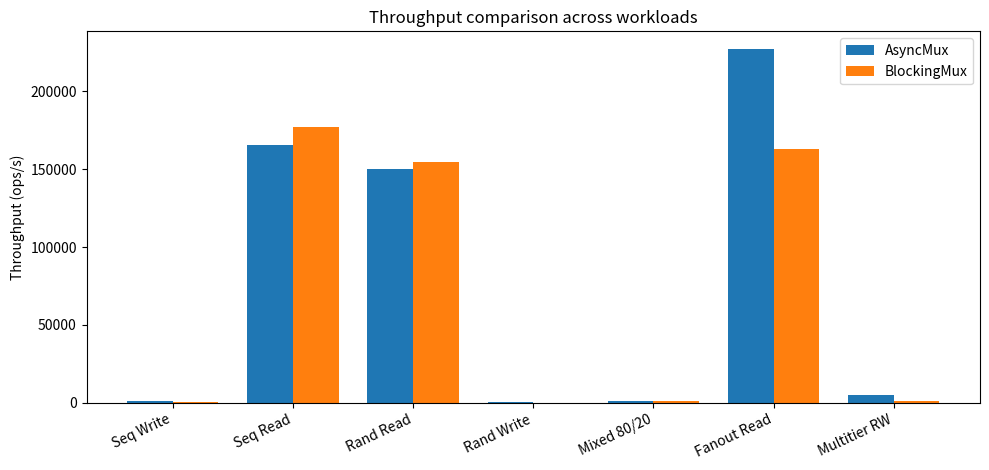
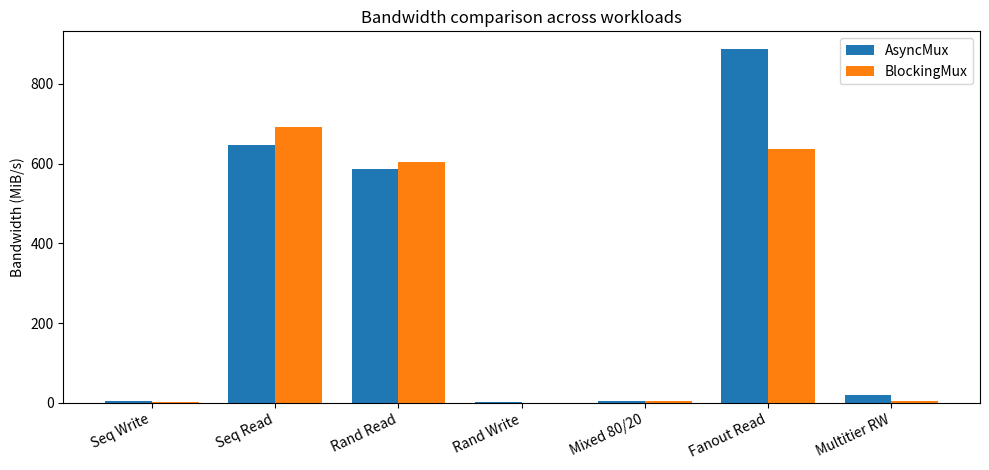
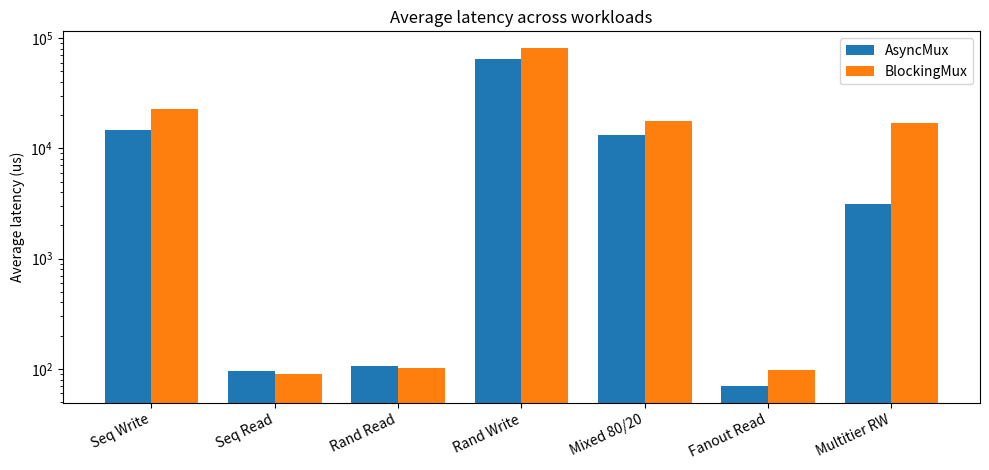
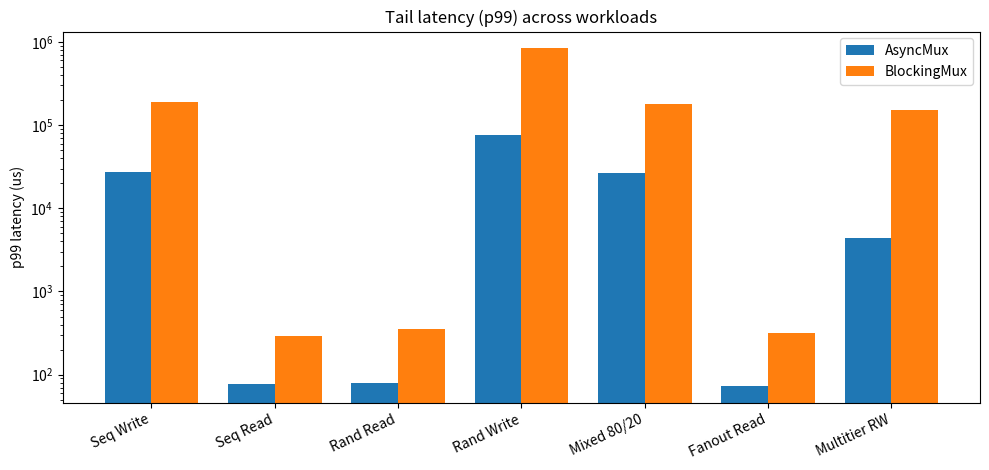
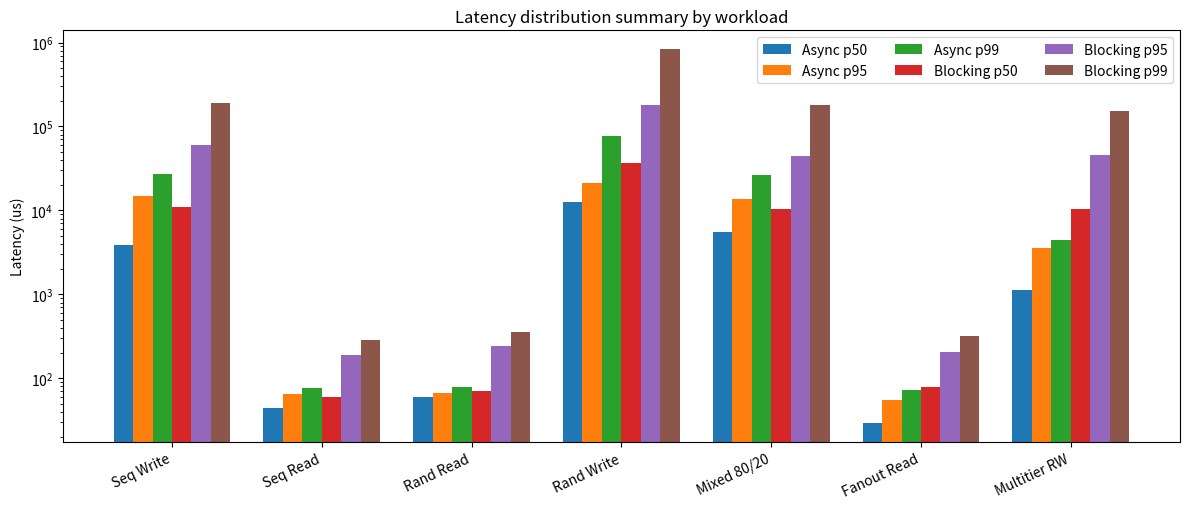
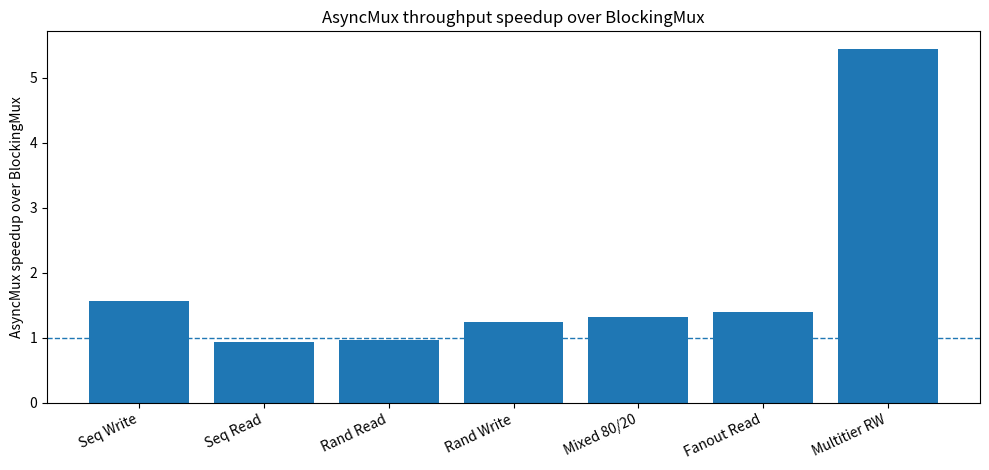
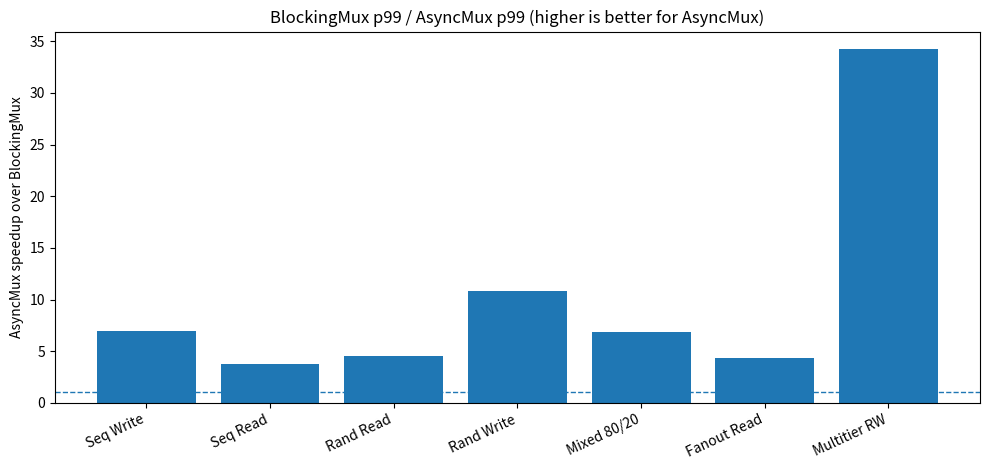
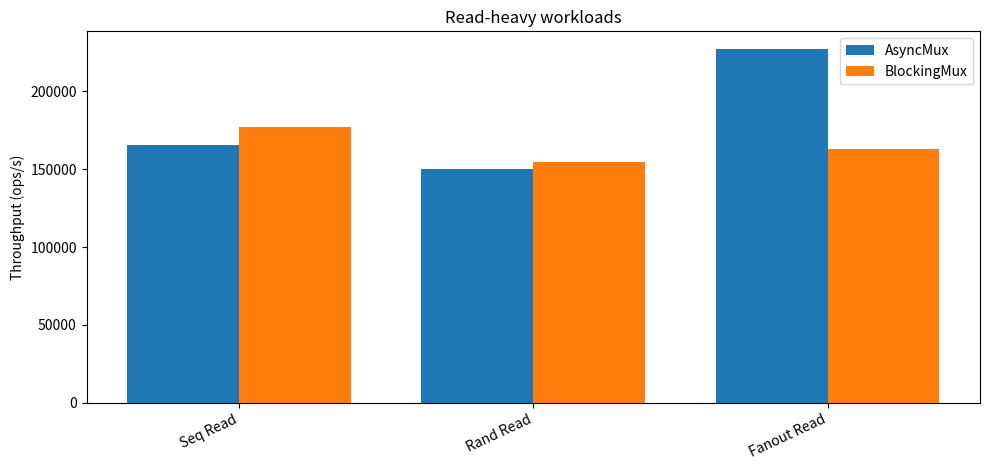
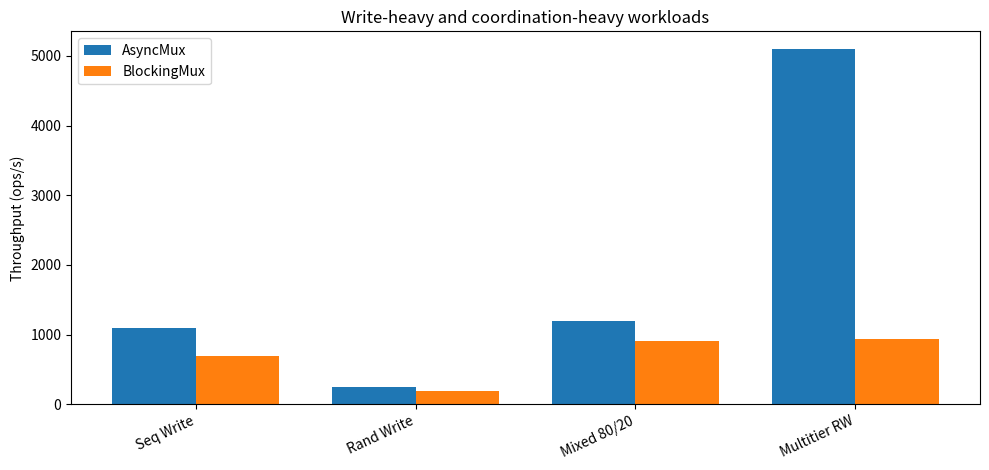
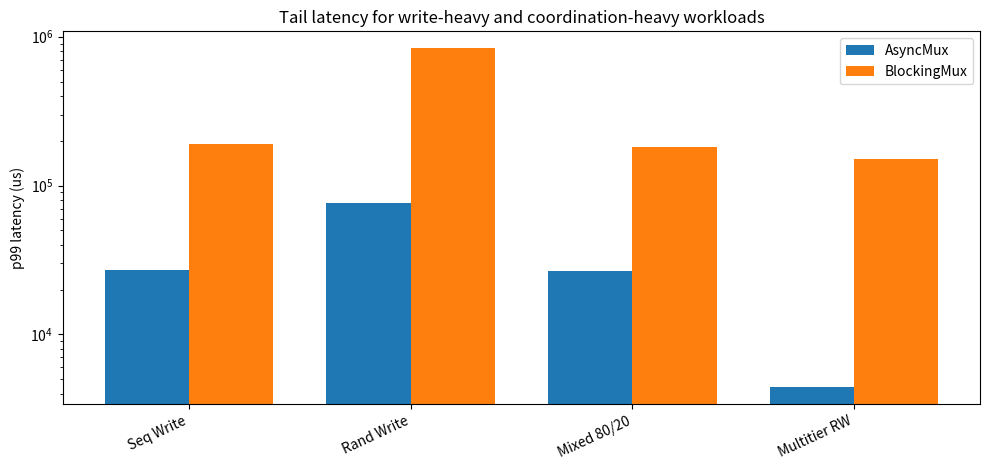

These figures' Python source, in order:
import matplotlib.pyplot as plt
import numpy as np

# -----------------------------
# Benchmark data
# -----------------------------
workloads = [
    "sequential_write",
    "sequential_read",
    "random_read",
    "random_write",
    "mixed_80r_20w",
    "fanout_read_multitier",
    "multitier_rw",
]

pretty_labels = [
    "Seq Write",
    "Seq Read",
    "Rand Read",
    "Rand Write",
    "Mixed 80/20",
    "Fanout Read",
    "Multitier RW",
]

async_data = {
    "ops_s": np.array([1098.3, 165657.3, 150091.2, 246.9, 1200.4, 227182.4, 5098.2]),
    "mib_s": np.array([4.3, 647.1, 586.3, 1.0, 4.7, 887.4, 19.9]),
    "avg_us": np.array([14546.8, 96.1, 106.1, 64752.6, 13289.9, 70.0, 3132.7]),
    "p50_us": np.array([3915.2, 44.8, 60.4, 12569.2, 5611.7, 29.3, 1133.7]),
    "p95_us": np.array([14841.3, 65.4, 67.8, 21282.4, 13735.9, 55.1, 3573.8]),
    "p99_us": np.array([27057.9, 77.3, 78.4, 76936.7, 26687.9, 73.1, 4410.1]),
}

blocking_data = {
    "ops_s": np.array([699.3, 177091.0, 154636.7, 197.5, 906.0, 162929.9, 936.7]),
    "mib_s": np.array([2.7, 691.8, 604.0, 0.8, 3.5, 636.4, 3.7]),
    "avg_us": np.array([22839.3, 89.2, 102.5, 80960.3, 17650.2, 97.0, 17061.4]),
    "p50_us": np.array([10923.3, 60.1, 70.0, 36379.4, 10420.2, 79.6, 10519.8]),
    "p95_us": np.array([60835.9, 192.1, 243.2, 182639.8, 44055.7, 204.6, 46073.2]),
    "p99_us": np.array([189063.6, 289.5, 358.0, 836231.3, 181919.3, 318.0, 150925.3]),
}

# -----------------------------
# Helpers
# -----------------------------
def grouped_bar_chart(labels, a_vals, b_vals, ylabel, title, filename, logy=False):
    x = np.arange(len(labels))
    width = 0.38

    plt.figure(figsize=(10, 4.8))
    plt.bar(x - width / 2, a_vals, width, label="AsyncMux")
    plt.bar(x + width / 2, b_vals, width, label="BlockingMux")
    plt.xticks(x, labels, rotation=25, ha="right")
    plt.ylabel(ylabel)
    plt.title(title)
    if logy:
        plt.yscale("log")
    plt.legend()
    plt.tight_layout()
    plt.savefig(filename, dpi=300, bbox_inches="tight")
    plt.close()


def grouped_bar_chart_speedup(labels, speedup_vals, title, filename):
    x = np.arange(len(labels))
    plt.figure(figsize=(10, 4.8))
    plt.bar(x, speedup_vals)
    plt.axhline(1.0, linestyle="--", linewidth=1)
    plt.xticks(x, labels, rotation=25, ha="right")
    plt.ylabel("AsyncMux speedup over BlockingMux")
    plt.title(title)
    plt.tight_layout()
    plt.savefig(filename, dpi=300, bbox_inches="tight")
    plt.close()


def latency_triptych(labels, a_p50, a_p95, a_p99, b_p50, b_p95, b_p99, filename):
    x = np.arange(len(labels))
    width = 0.13

    plt.figure(figsize=(12, 5.2))
    plt.bar(x - 2.5 * width, a_p50, width, label="Async p50")
    plt.bar(x - 1.5 * width, a_p95, width, label="Async p95")
    plt.bar(x - 0.5 * width, a_p99, width, label="Async p99")
    plt.bar(x + 0.5 * width, b_p50, width, label="Blocking p50")
    plt.bar(x + 1.5 * width, b_p95, width, label="Blocking p95")
    plt.bar(x + 2.5 * width, b_p99, width, label="Blocking p99")

    plt.xticks(x, labels, rotation=25, ha="right")
    plt.ylabel("Latency (us)")
    plt.yscale("log")
    plt.title("Latency distribution summary by workload")
    plt.legend(ncol=3)
    plt.tight_layout()
    plt.savefig(filename, dpi=300, bbox_inches="tight")
    plt.close()


def focused_comparison(indices, labels, metric_async, metric_block, ylabel, title, filename, logy=False):
    sel_labels = [labels[i] for i in indices]
    a_vals = metric_async[indices]
    b_vals = metric_block[indices]
    grouped_bar_chart(sel_labels, a_vals, b_vals, ylabel, title, filename, logy=logy)


# -----------------------------
# Generate figures
# -----------------------------
grouped_bar_chart(
    pretty_labels,
    async_data["ops_s"],
    blocking_data["ops_s"],
    ylabel="Throughput (ops/s)",
    title="Throughput comparison across workloads",
    filename="fig_throughput_ops.png",
)

grouped_bar_chart(
    pretty_labels,
    async_data["mib_s"],
    blocking_data["mib_s"],
    ylabel="Bandwidth (MiB/s)",
    title="Bandwidth comparison across workloads",
    filename="fig_bandwidth_mib.png",
)

grouped_bar_chart(
    pretty_labels,
    async_data["avg_us"],
    blocking_data["avg_us"],
    ylabel="Average latency (us)",
    title="Average latency across workloads",
    filename="fig_avg_latency.png",
    logy=True,
)

grouped_bar_chart(
    pretty_labels,
    async_data["p99_us"],
    blocking_data["p99_us"],
    ylabel="p99 latency (us)",
    title="Tail latency (p99) across workloads",
    filename="fig_p99_latency.png",
    logy=True,
)

latency_triptych(
    pretty_labels,
    async_data["p50_us"],
    async_data["p95_us"],
    async_data["p99_us"],
    blocking_data["p50_us"],
    blocking_data["p95_us"],
    blocking_data["p99_us"],
    filename="fig_latency_summary.png",
)

speedup_ops = async_data["ops_s"] / blocking_data["ops_s"]
grouped_bar_chart_speedup(
    pretty_labels,
    speedup_ops,
    title="AsyncMux throughput speedup over BlockingMux",
    filename="fig_speedup_ops.png",
)

speedup_tail = blocking_data["p99_us"] / async_data["p99_us"]
grouped_bar_chart_speedup(
    pretty_labels,
    speedup_tail,
    title="BlockingMux p99 / AsyncMux p99 (higher is better for AsyncMux)",
    filename="fig_speedup_p99.png",
)

# Optional focused figures for the paper narrative
read_heavy_indices = [1, 2, 5]
write_heavy_indices = [0, 3, 4, 6]

focused_comparison(
    read_heavy_indices,
    pretty_labels,
    async_data["ops_s"],
    blocking_data["ops_s"],
    ylabel="Throughput (ops/s)",
    title="Read-heavy workloads",
    filename="fig_read_heavy_ops.png",
)

focused_comparison(
    write_heavy_indices,
    pretty_labels,
    async_data["ops_s"],
    blocking_data["ops_s"],
    ylabel="Throughput (ops/s)",
    title="Write-heavy and coordination-heavy workloads",
    filename="fig_write_heavy_ops.png",
)

focused_comparison(
    write_heavy_indices,
    pretty_labels,
    async_data["p99_us"],
    blocking_data["p99_us"],
    ylabel="p99 latency (us)",
    title="Tail latency for write-heavy and coordination-heavy workloads",
    filename="fig_write_heavy_p99.png",
    logy=True,
)

print("Saved figures:")
print("  fig_throughput_ops.png")
print("  fig_bandwidth_mib.png")
print("  fig_avg_latency.png")
print("  fig_p99_latency.png")
print("  fig_latency_summary.png")
print("  fig_speedup_ops.png")
print("  fig_speedup_p99.png")
print("  fig_read_heavy_ops.png")
print("  fig_write_heavy_ops.png")
print("  fig_write_heavy_p99.png")
print()
print("Note: A true CDF plot requires raw latency samples, not only p50/p95/p99 summaries.")
